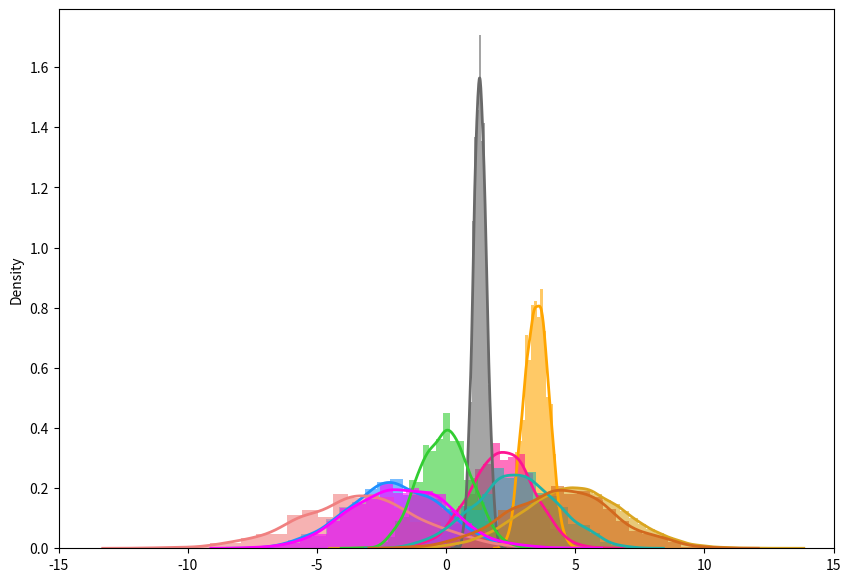

This chart was generated by the following Python code:
# -*- coding: utf-8 -*-
"""
Spyder Editor

This is a temporary script file.
"""

import numpy as np
import matplotlib.pyplot as plt
import seaborn as sns

class lever:
    def __init__(self):
        # A lever has a distribution in which it gives rewards
        self.mu = np.random.uniform(-5,5,1)
        self.sd = np.random.uniform(0.1,3,1)
        
        self.Qa = 0
        self.Na = 0
        
        self.rewards = []
    
    def act(self):
        reward = np.random.normal(self.mu, self.sd, 1)
        self.rewards.append(reward)
        self.Na = self.Na + 1
        self.Qa = self.Qa + (1/self.Na)*(reward - self.Qa)
        

def plotlevers(levers):
    kwargs = dict(hist_kws={'alpha':.6}, kde_kws={'linewidth':2})
    
    colors = ["dodgerblue", "orange", "deeppink", "dimgrey", "lightcoral",
              "goldenrod", "limegreen", "lightseagreen", "magenta", "chocolate"]
    labels = ["Bandit1", "Bandit2", "Bandit3", "Bandit4", "Bandit5",
              "Bandit6", "Bandit7", "Bandit8", "Bandit9", "Bandit10"]
    
    plt.figure(figsize=(10,7), dpi=80)
    i = 0
    for l in levers:
        sns.distplot(l.rewards, color = colors[i], label=labels[i], **kwargs)
        i = i+1
    plt.xlim(-15, 15)
    plt.legend
    plt.show()
    plt.clf()
    

def sortingFunction(l):
    return l.Qa

def run(nlevers = 10, epsilon=0.1, iterations = 100000):
    levers = []
    for i in range(nlevers):
        l = lever()
        levers.append(l)
    
    for i in range(iterations):
        if(np.random.rand() < epsilon):
            l = np.random.choice(levers)
        else:
            templevers = levers.copy()
            np.random.shuffle(templevers) #Shuffling breaks ties randomly
            templevers.sort(reverse=True, key=sortingFunction)
            l = templevers[0]
        l.act()
    plotlevers(levers)
    for l in levers:
        print("mu=", l.mu, ", Qa=", l.Qa, ", Na=", l.Na, sep="")
    
if __name__ == '__main__':
    run()
